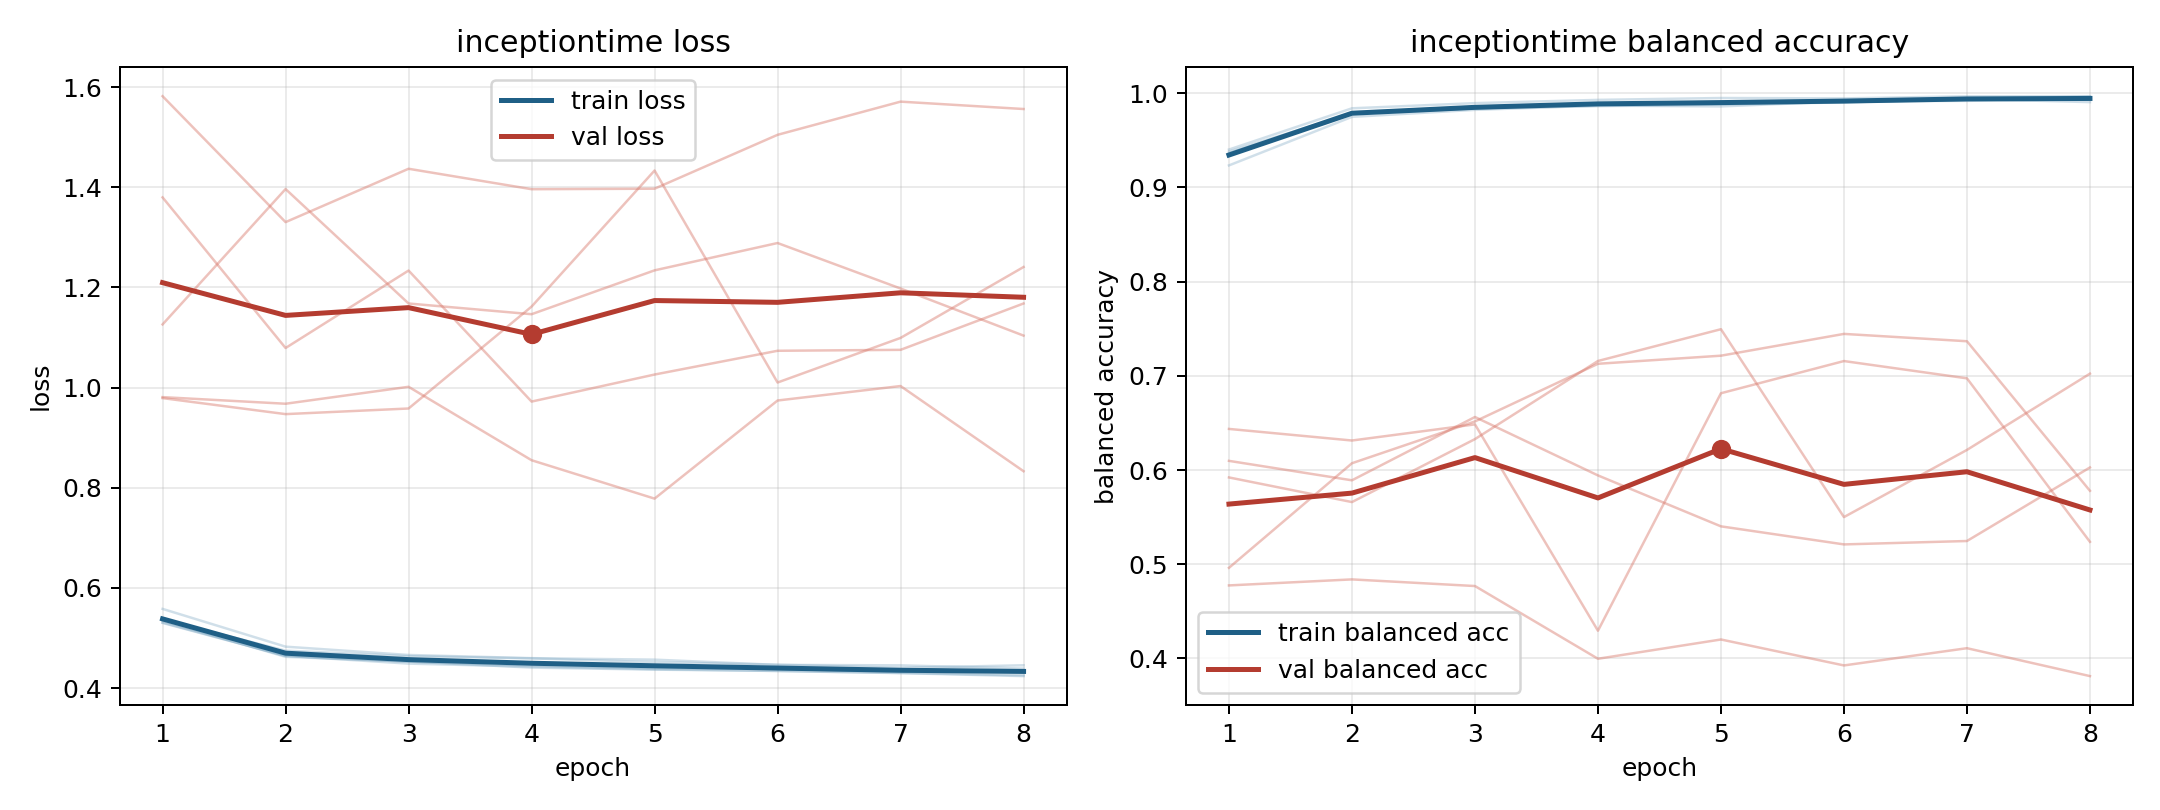

The data file committed next to this chart (first rows):
model, fold, epoch, train_loss, train_balanced_accuracy, val_loss, val_balanced_accuracy
inceptiontime, 1, 1, 0.53, 0.9366, 1.38, 0.4961
inceptiontime, 1, 2, 0.4642, 0.978, 1.079, 0.6072
inceptiontime, 1, 3, 0.4487, 0.9855, 1.234, 0.6516
inceptiontime, 1, 4, 0.4428, 0.9884, 0.972, 0.7128
inceptiontime, 1, 5, 0.4376, 0.9911, 1.026, 0.7214
inceptiontime, 1, 6, 0.434, 0.9915, 1.073, 0.7445
inceptiontime, 1, 7, 0.4298, 0.994, 1.075, 0.7367
inceptiontime, 1, 8, 0.4238, 0.9965, 1.168, 0.5779
inceptiontime, 2, 1, 0.5309, 0.9403, 1.582, 0.4775
inceptiontime, 2, 2, 0.4642, 0.984, 1.33, 0.4838
inceptiontime, 2, 3, 0.4525, 0.9895, 1.437, 0.4768
inceptiontime, 2, 4, 0.4451, 0.993, 1.396, 0.3996
inceptiontime, 2, 5, 0.4393, 0.995, 1.397, 0.42
inceptiontime, 2, 6, 0.4383, 0.9946, 1.505, 0.3925
inceptiontime, 2, 7, 0.432, 0.9968, 1.571, 0.4108
inceptiontime, 2, 8, 0.4322, 0.9969, 1.556, 0.3812
inceptiontime, 3, 1, 0.558, 0.9234, 0.9808, 0.5921
inceptiontime, 3, 2, 0.4826, 0.975, 0.9676, 0.5659
inceptiontime, 3, 3, 0.466, 0.9824, 1.001, 0.6328
inceptiontime, 3, 4, 0.4596, 0.9869, 0.8549, 0.7158
inceptiontime, 3, 5, 0.4567, 0.9861, 0.7782, 0.7495
inceptiontime, 3, 6, 0.4462, 0.9914, 0.9741, 0.55
inceptiontime, 3, 7, 0.4453, 0.992, 1.003, 0.6213
inceptiontime, 3, 8, 0.4388, 0.9937, 0.8329, 0.7023
inceptiontime, 4, 1, 0.537, 0.9381, 1.126, 0.6097
inceptiontime, 4, 2, 0.4746, 0.9786, 1.396, 0.5891
inceptiontime, 4, 3, 0.4636, 0.9841, 1.168, 0.6563
inceptiontime, 4, 4, 0.4592, 0.9863, 1.146, 0.5942
inceptiontime, 4, 5, 0.4517, 0.988, 1.234, 0.5402
inceptiontime, 4, 6, 0.4465, 0.9903, 1.289, 0.521
inceptiontime, 4, 7, 0.4402, 0.994, 1.198, 0.5246
inceptiontime, 4, 8, 0.4454, 0.9906, 1.104, 0.6027
inceptiontime, 5, 1, 0.5343, 0.9339, 0.9789, 0.6436
inceptiontime, 5, 2, 0.4623, 0.9785, 0.9469, 0.6313
inceptiontime, 5, 3, 0.4529, 0.9838, 0.9581, 0.6484
inceptiontime, 5, 4, 0.4408, 0.9893, 1.162, 0.4293
inceptiontime, 5, 5, 0.4367, 0.9904, 1.433, 0.6815
inceptiontime, 5, 6, 0.4342, 0.9909, 1.01, 0.7157
inceptiontime, 5, 7, 0.4301, 0.9932, 1.099, 0.6973
inceptiontime, 5, 8, 0.4254, 0.9948, 1.241, 0.5237
